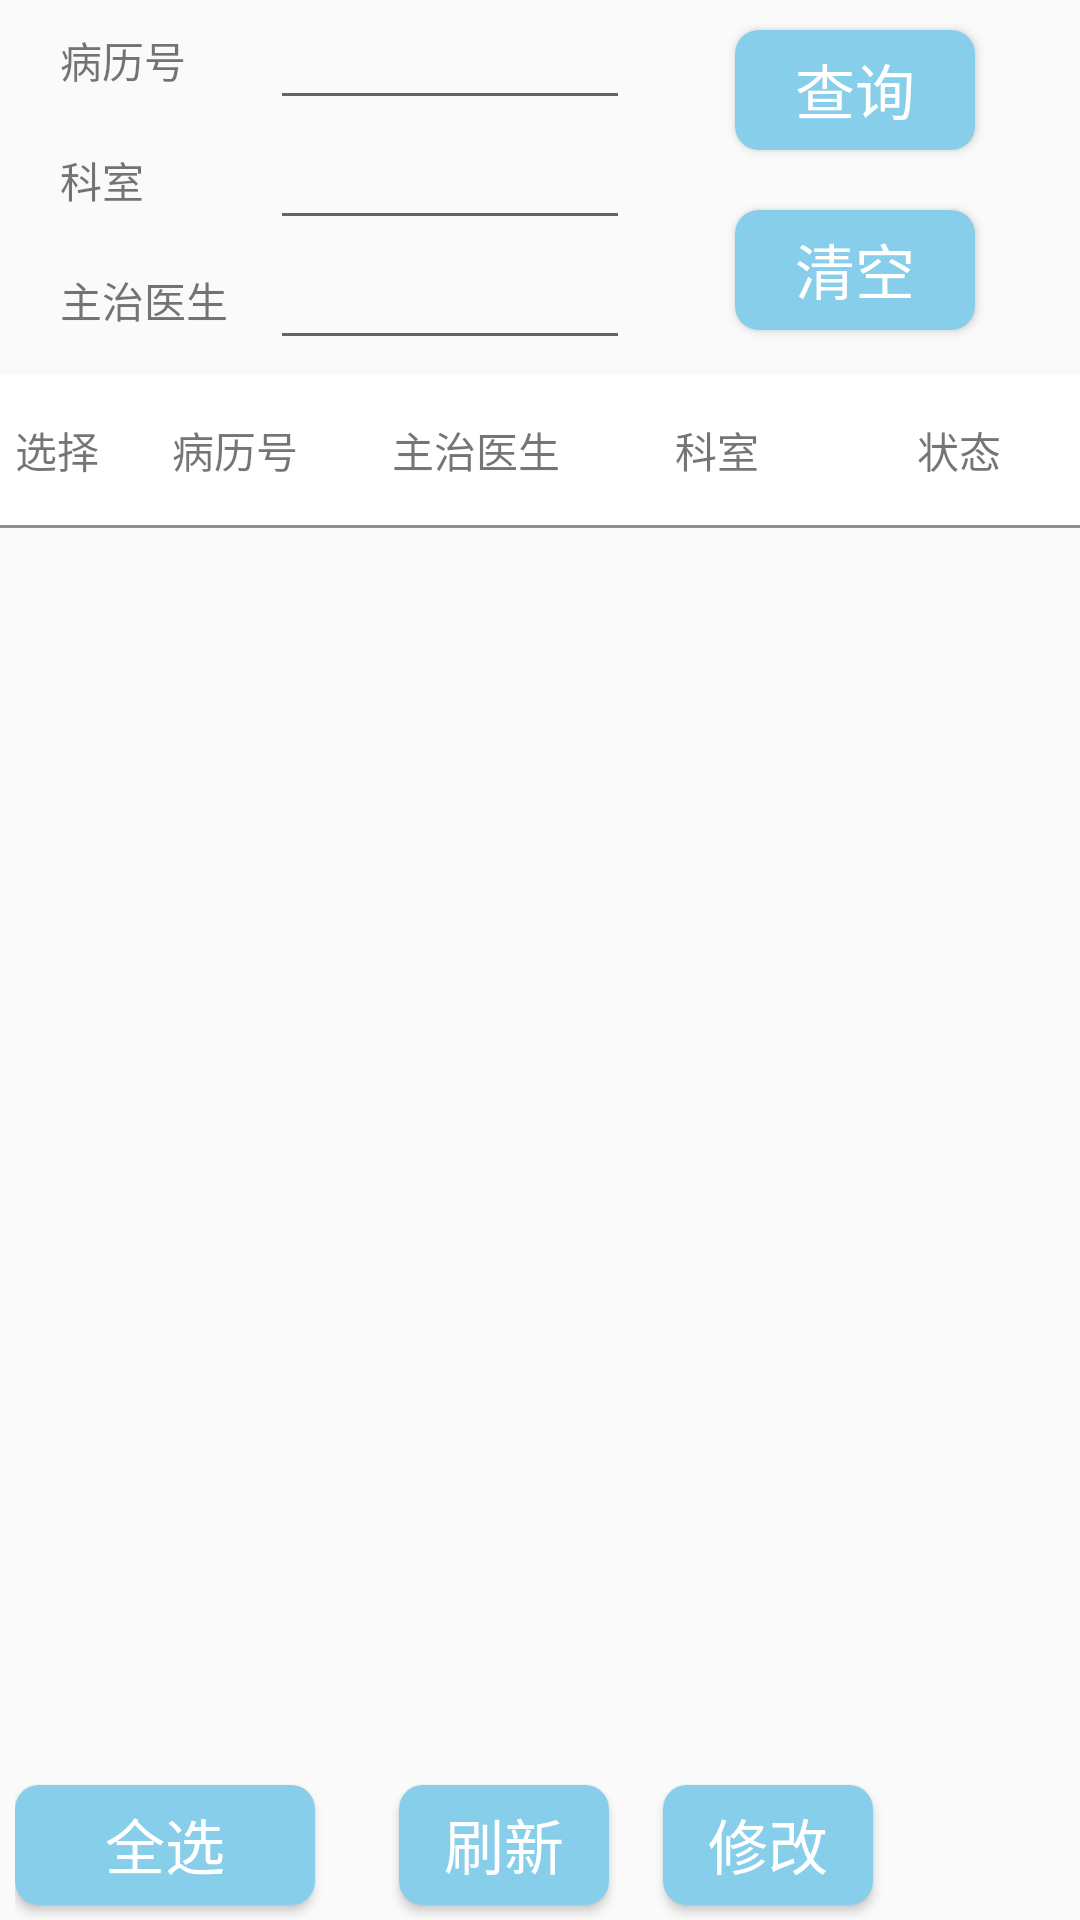

The Android layout XML behind this screen, and the referenced resources:
<!-- AndroidManifest.xml: application theme AppTheme -->
<!-- res/layout/content_hos_register.xml -->
<?xml version="1.0" encoding="utf-8"?>
<LinearLayout
    xmlns:android="http://schemas.android.com/apk/res/android"
    xmlns:app="http://schemas.android.com/apk/res-auto"
    xmlns:tools="http://schemas.android.com/tools"
    android:layout_width="match_parent"
    android:layout_height="match_parent"
    app:layout_behavior="@string/appbar_scrolling_view_behavior"
    tools:activity=".view.HosRegisterActivity"
    tools:showIn="@layout/activity_hos_register">

    <RelativeLayout
        android:layout_width="match_parent"
        android:layout_height="match_parent"
        android:id="@+id/total_panel">

        <RelativeLayout
            android:layout_width="wrap_content"
            android:layout_height="120dp"
            android:id="@+id/title_panel"
            android:animateLayoutChanges="true"
            android:layout_alignParentTop="true">

            <include layout="@layout/hos_register_search_panel" />

        </RelativeLayout>

        <RelativeLayout
            android:id="@+id/table_header_panel"
            android:layout_width="match_parent"
            android:layout_below="@id/title_panel"
            android:layout_height="wrap_content">

            <include layout="@layout/table_header" />
        </RelativeLayout>


        <RelativeLayout
            android:layout_width="match_parent"
            android:layout_height="match_parent"
            android:id="@+id/list_panel"
            android:layout_below="@id/table_header_panel"
            android:layout_above="@id/operate_panel">

            <android.support.v7.widget.RecyclerView
                android:layout_width="match_parent"
                android:layout_height="match_parent"
                android:id="@+id/hos_register_list">

            </android.support.v7.widget.RecyclerView>
        </RelativeLayout>

        <RelativeLayout
            android:id="@+id/operate_panel"
            android:layout_width="match_parent"
            android:layout_height="50dp"
            android:layout_alignParentStart="true"
            android:layout_alignParentBottom="true"
            android:layout_marginBottom="0dp">

            <include layout="@layout/hos_register_operate_panel" />

        </RelativeLayout>

    </RelativeLayout>

</LinearLayout>
<!-- res/layout/activity_hos_register.xml (included above) -->
<?xml version="1.0" encoding="utf-8"?>
<android.support.design.widget.CoordinatorLayout xmlns:android="http://schemas.android.com/apk/res/android"
    xmlns:tools="http://schemas.android.com/tools"
    android:layout_width="match_parent"
    android:layout_height="match_parent"
    android:fitsSystemWindows="true"
    tools:activity=".view.HosRegisterActivity">

    <include layout="@layout/content_hos_register" />

</android.support.design.widget.CoordinatorLayout>
<!-- res/layout/hos_register_search_panel.xml (included above) -->
<?xml version="1.0" encoding="utf-8"?>
<LinearLayout xmlns:android="http://schemas.android.com/apk/res/android"
    android:layout_width="match_parent"
    android:layout_height="wrap_content"
    android:orientation="vertical">

    <LinearLayout
        android:layout_width="match_parent"
        android:layout_height="120dp"
        android:layout_marginStart="20dp">

        <LinearLayout
            android:id="@+id/input_panel"
            android:layout_width="wrap_content"
            android:layout_height="120dp"
            android:orientation="vertical">

            <LinearLayout
                android:layout_width="wrap_content"
                android:layout_height="40dp"
                android:gravity="center"
                android:orientation="horizontal">

                <TextView
                    android:id="@+id/hos_r_id_text"
                    android:layout_width="70dp"
                    android:layout_height="match_parent"
                    android:gravity="center|start"
                    android:orientation="vertical"
                    android:text="病历号" />

                <EditText
                    android:id="@+id/search_hos_r_id"
                    android:layout_width="120dp"
                    android:layout_height="match_parent"
                    android:ellipsize="end"
                    android:imeOptions="actionSearch"
                    android:inputType="number"
                    android:lines="1" />
            </LinearLayout>

            <LinearLayout
                android:layout_width="wrap_content"
                android:layout_height="40dp">


                <TextView
                    android:id="@+id/text_d_keshi"
                    android:layout_width="70dp"
                    android:layout_height="match_parent"
                    android:gravity="center|start"
                    android:orientation="vertical"
                    android:text="科室" />

                <EditText
                    android:id="@+id/search_d_keshi"
                    android:layout_width="120dp"
                    android:layout_height="wrap_content"
                    android:ellipsize="end"
                    android:imeOptions="actionNext"
                    android:lines="1"
                    android:inputType="text" />
            </LinearLayout>

            <LinearLayout
                android:layout_width="wrap_content"
                android:layout_height="40dp">

                <TextView
                    android:id="@+id/text_d_name"
                    android:layout_width="70dp"
                    android:layout_height="match_parent"
                    android:gravity="center|start"
                    android:text="主治医生" />

                <EditText
                    android:id="@+id/search_d_name"
                    android:layout_width="120dp"
                    android:layout_height="match_parent"
                    android:ellipsize="end"
                    android:imeOptions="actionDone"
                    android:lines="1"
                    android:inputType="text" />
            </LinearLayout>
        </LinearLayout>

        <LinearLayout
            android:layout_width="match_parent"
            android:layout_height="match_parent"
            android:gravity="center"
            android:orientation="vertical">

            <Button
                android:id="@+id/query_btn"
                android:layout_width="80dp"
                android:layout_height="40dp"
                android:layout_marginBottom="10dp"
                android:background="@drawable/button_shape"
                android:text="查询"
                android:textColor="@color/white"
                android:textSize="20dp" />

            <Button
                android:id="@+id/clear_btn"
                android:layout_width="80dp"
                android:layout_height="40dp"
                android:layout_marginTop="10dp"
                android:background="@drawable/button_shape"
                android:text="清空"
                android:textColor="@color/white"
                android:textSize="20dp" />
        </LinearLayout>
    </LinearLayout>

</LinearLayout>
<!-- res/layout/table_header.xml (included above) -->
<?xml version="1.0" encoding="utf-8"?>
<LinearLayout xmlns:android="http://schemas.android.com/apk/res/android"
    xmlns:tools="http://schemas.android.com/tools"
    android:layout_width="match_parent"
    android:layout_height="wrap_content"
    android:orientation="vertical">

    <LinearLayout
        android:layout_width="match_parent"
        android:layout_height="50dp"
        android:layout_marginTop="5dp"
        android:background="@color/white"
        android:gravity="center|start"
        tools:ignore="DisableBaselineAlignment">

        <LinearLayout
            android:layout_width="wrap_content"
            android:layout_height="match_parent"
            android:layout_weight="1"
            android:gravity="center">

            <TextView
                android:id="@+id/select_checkbox"
                android:layout_width="wrap_content"
                android:layout_height="30dp"
                android:gravity="center"
                android:text="选择"
                tools:ignore="HardcodedText" />
        </LinearLayout>

        <LinearLayout
            android:layout_width="wrap_content"
            android:layout_height="match_parent"
            android:layout_weight="1"
            android:gravity="center">

            <TextView
                android:id="@+id/hos_r_id"
                android:layout_width="70dp"
                android:layout_height="30dp"
                android:gravity="center"
                android:text="病历号"
                tools:ignore="HardcodedText" />
        </LinearLayout>

        <LinearLayout
            android:layout_width="wrap_content"
            android:layout_height="match_parent"
            android:layout_weight="1"
            android:gravity="center">

            <TextView
                android:id="@+id/d_name"
                android:layout_width="70dp"
                android:layout_height="30dp"
                android:gravity="center"
                android:orientation="vertical"
                android:text="主治医生"
                tools:ignore="HardcodedText" />
        </LinearLayout>

        <LinearLayout
            android:layout_width="wrap_content"
            android:layout_height="match_parent"
            android:layout_weight="1"
            android:gravity="center">

            <TextView
                android:id="@+id/d_keshi"
                android:layout_width="70dp"
                android:layout_height="30dp"
                android:gravity="center"
                android:orientation="vertical"
                android:text="科室"
                tools:ignore="HardcodedText" />
        </LinearLayout>

        <LinearLayout
            android:layout_width="wrap_content"
            android:layout_height="match_parent"
            android:layout_weight="1"
            android:gravity="center">

            <TextView
                android:id="@+id/hos_r_state"
                android:layout_width="70dp"
                android:layout_height="30dp"
                android:gravity="center"
                android:orientation="vertical"
                android:text="状态"
                tools:ignore="HardcodedText" />
        </LinearLayout>

    </LinearLayout>

    <View
        android:layout_width="match_parent"
        android:layout_height="1dp"
        android:layout_gravity="center_vertical"
        android:background="@color/gray_8f"
        android:visibility="visible" />

</LinearLayout>
<!-- res/layout/hos_register_operate_panel.xml (included above) -->
<?xml version="1.0" encoding="utf-8"?>
<LinearLayout xmlns:android="http://schemas.android.com/apk/res/android"
    xmlns:tools="http://schemas.android.com/tools"
    android:layout_width="match_parent"
    android:layout_height="match_parent"
    android:layout_gravity="center"
    android:gravity="center|start">

    <LinearLayout
        android:layout_width="120dp"
        android:layout_height="match_parent"
        android:layout_marginStart="5dp"
        android:gravity="center|start">

        <Button
            android:id="@+id/select_btn"
            android:layout_width="100dp"
            android:layout_height="40dp"
            android:layout_gravity="center"
            android:background="@drawable/button_shape"
            android:gravity="center"
            android:text="全选"
            android:textColor="@color/white"
            android:textSize="20sp"
            tools:ignore="HardcodedText,MissingConstraints" />
    </LinearLayout>


    <Button
        android:id="@+id/delete_btn"
        android:layout_width="70dp"
        android:layout_height="40dp"
        android:layout_marginStart="8dp"
        android:background="@drawable/button_shape"
        android:text="刷新"
        android:textColor="@color/white"
        android:textSize="20sp"
        tools:ignore="HardcodedText" />

    <LinearLayout
        android:id="@+id/update_info_panel"
        android:layout_width="match_parent"
        android:layout_height="match_parent"
        android:layout_marginStart="10dp"
        android:gravity="center|start"
        android:orientation="horizontal">

        <Button
            android:id="@+id/update_info_btn"
            android:layout_width="70dp"
            android:layout_height="40dp"
            android:layout_marginStart="8dp"
            android:background="@drawable/button_shape"
            android:text="修改"
            android:textColor="@color/white"
            android:textSize="20sp"
            tools:ignore="HardcodedText" />

    </LinearLayout>

</LinearLayout>
<!-- resources referenced by this layout -->
<resources>
  <color name="gray_8f">#8f8f8f</color>
  <color name="white">#FFFFFF</color>
  <!-- drawable button_shape (drawable) -->
  <?xml version="1.0" encoding="utf-8"?>
  <shape xmlns:android="http://schemas.android.com/apk/res/android"
      android:shape="rectangle">
      
      <solid android:color="@color/skyblue" />
      
      
      <corners android:radius="8dip" />
      
      <padding
          android:bottom="10dp"
          android:left="10dp"
          android:right="10dp"
          android:top="5dp" />
  </shape>
  <style name="AppTheme" parent="Theme.AppCompat.Light.DarkActionBar">
          
          <item name="colorPrimary">@color/skyblue</item>
          <item name="colorPrimaryDark">@color/skyblue</item>
          <item name="colorAccent">@color/colorAccent</item>
      </style>
  <color name="skyblue">#87CEEB</color>
  <color name="colorAccent">#FF4081</color>
</resources>
